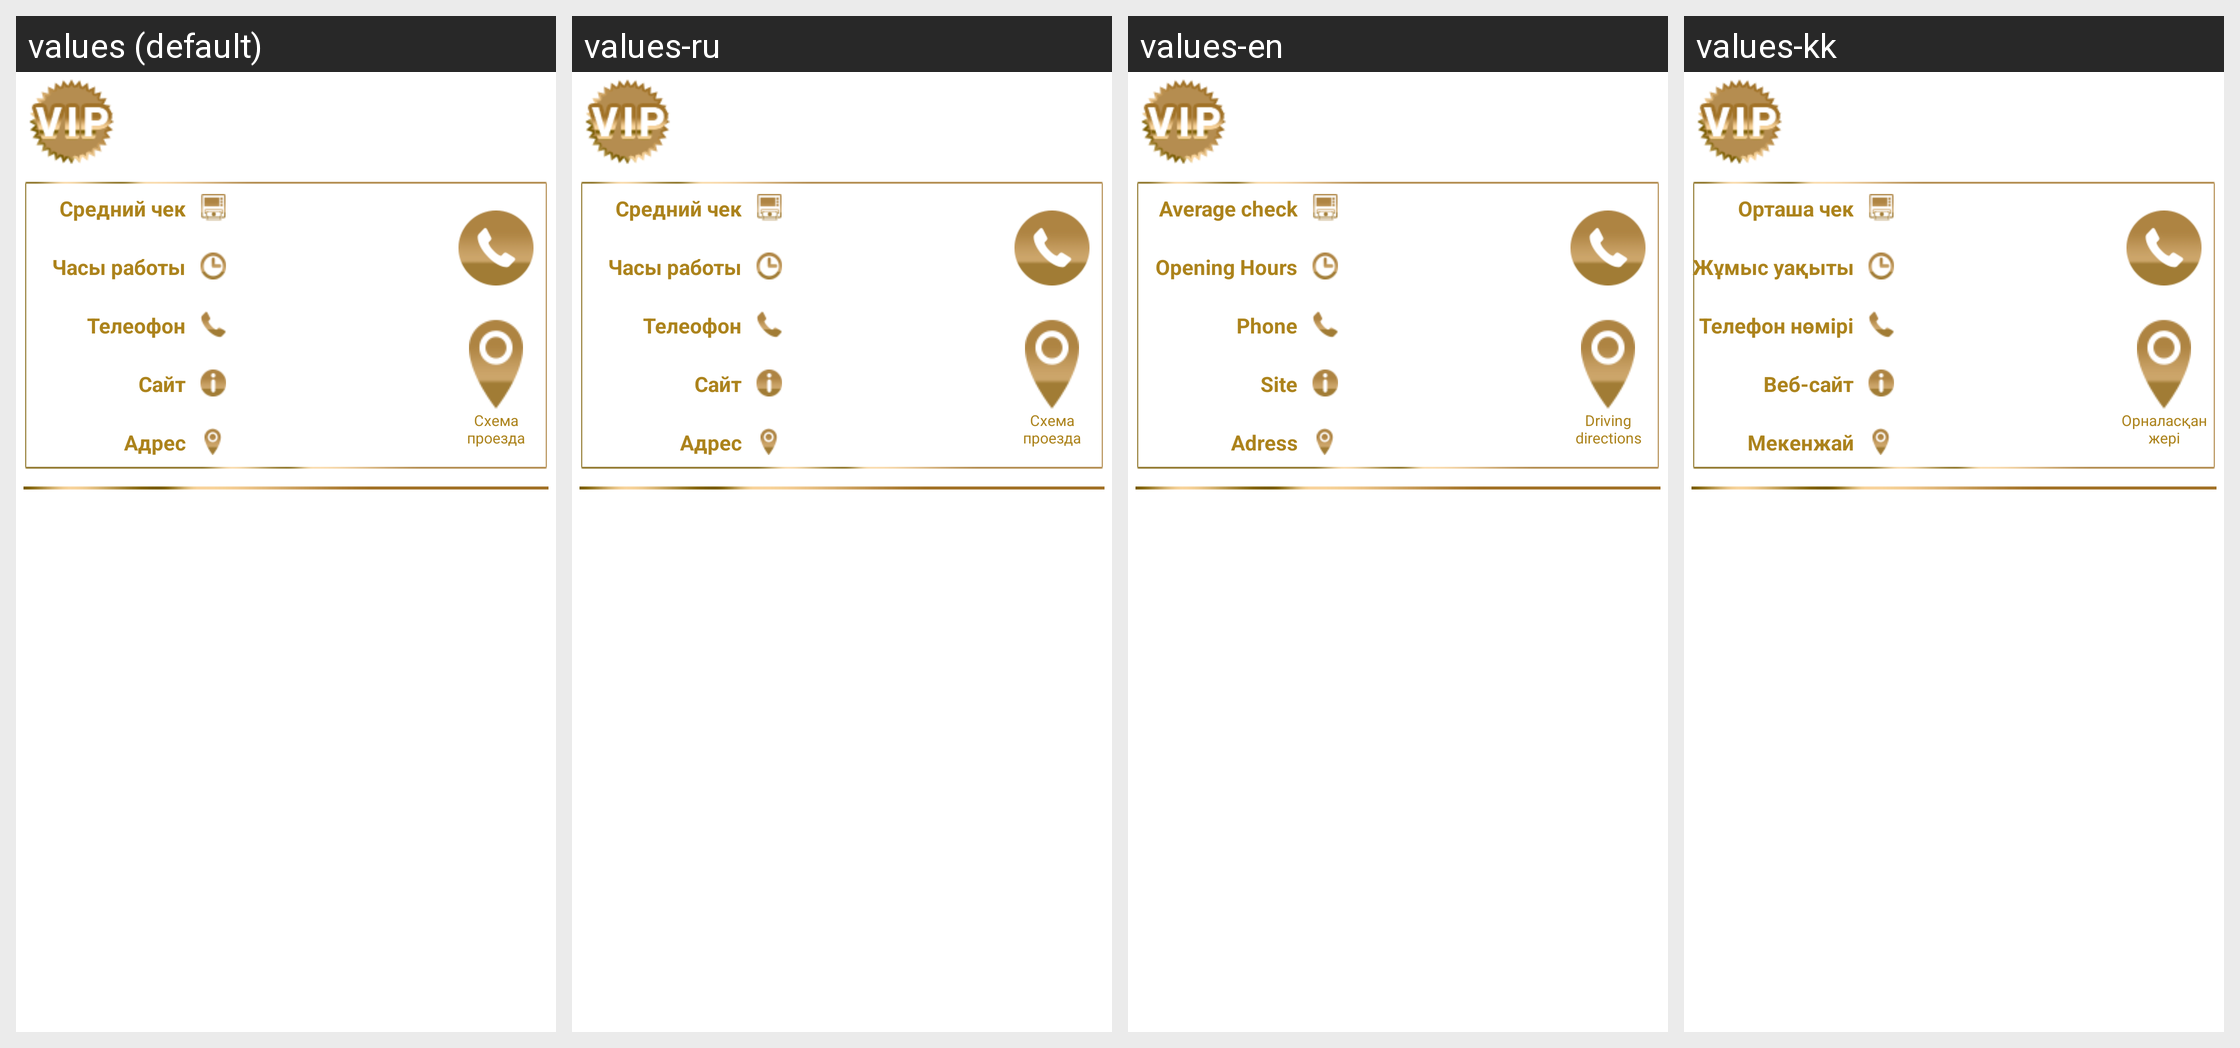

Strings drawn on this Android screen and how each of the app's shown locales translates them:
Android screen res/layout/place_item_for_list.xml rendered under 4 locales, left to right: values (default), values-ru, values-en, values-kk. Device: Nexus 5 (rendered at 1080×1920; each locale shown at half size, 540×960, under a caption strip naming it); theme NoActionBarTheme.
Strings drawn on this screen, with the default value and each locale's value (text and hints the layout hard-codes, and strings that could not be matched under every locale, appear in the picture but are not listed):

average_check
  values: Средний чек
  values-ru: Средний чек
  values-en: Average check
  values-kk: Орташа чек

work_hours
  values: Часы работы
  values-ru: Часы работы
  values-en: Opening Hours
  values-kk: Жұмыс уақыты

phone
  values: Телеофон
  values-ru: Телеофон
  values-en: Phone
  values-kk: Телефон нөмірі

website
  values: Сайт
  values-ru: Сайт
  values-en: Site
  values-kk: Веб-сайт

address
  values: Адрес
  values-ru: Адрес
  values-en: Adress
  values-kk: Мекенжай

driving_directions
  values: Схема проезда
  values-ru: Схема проезда
  values-en: Driving directions
  values-kk: Орналасқан жері
